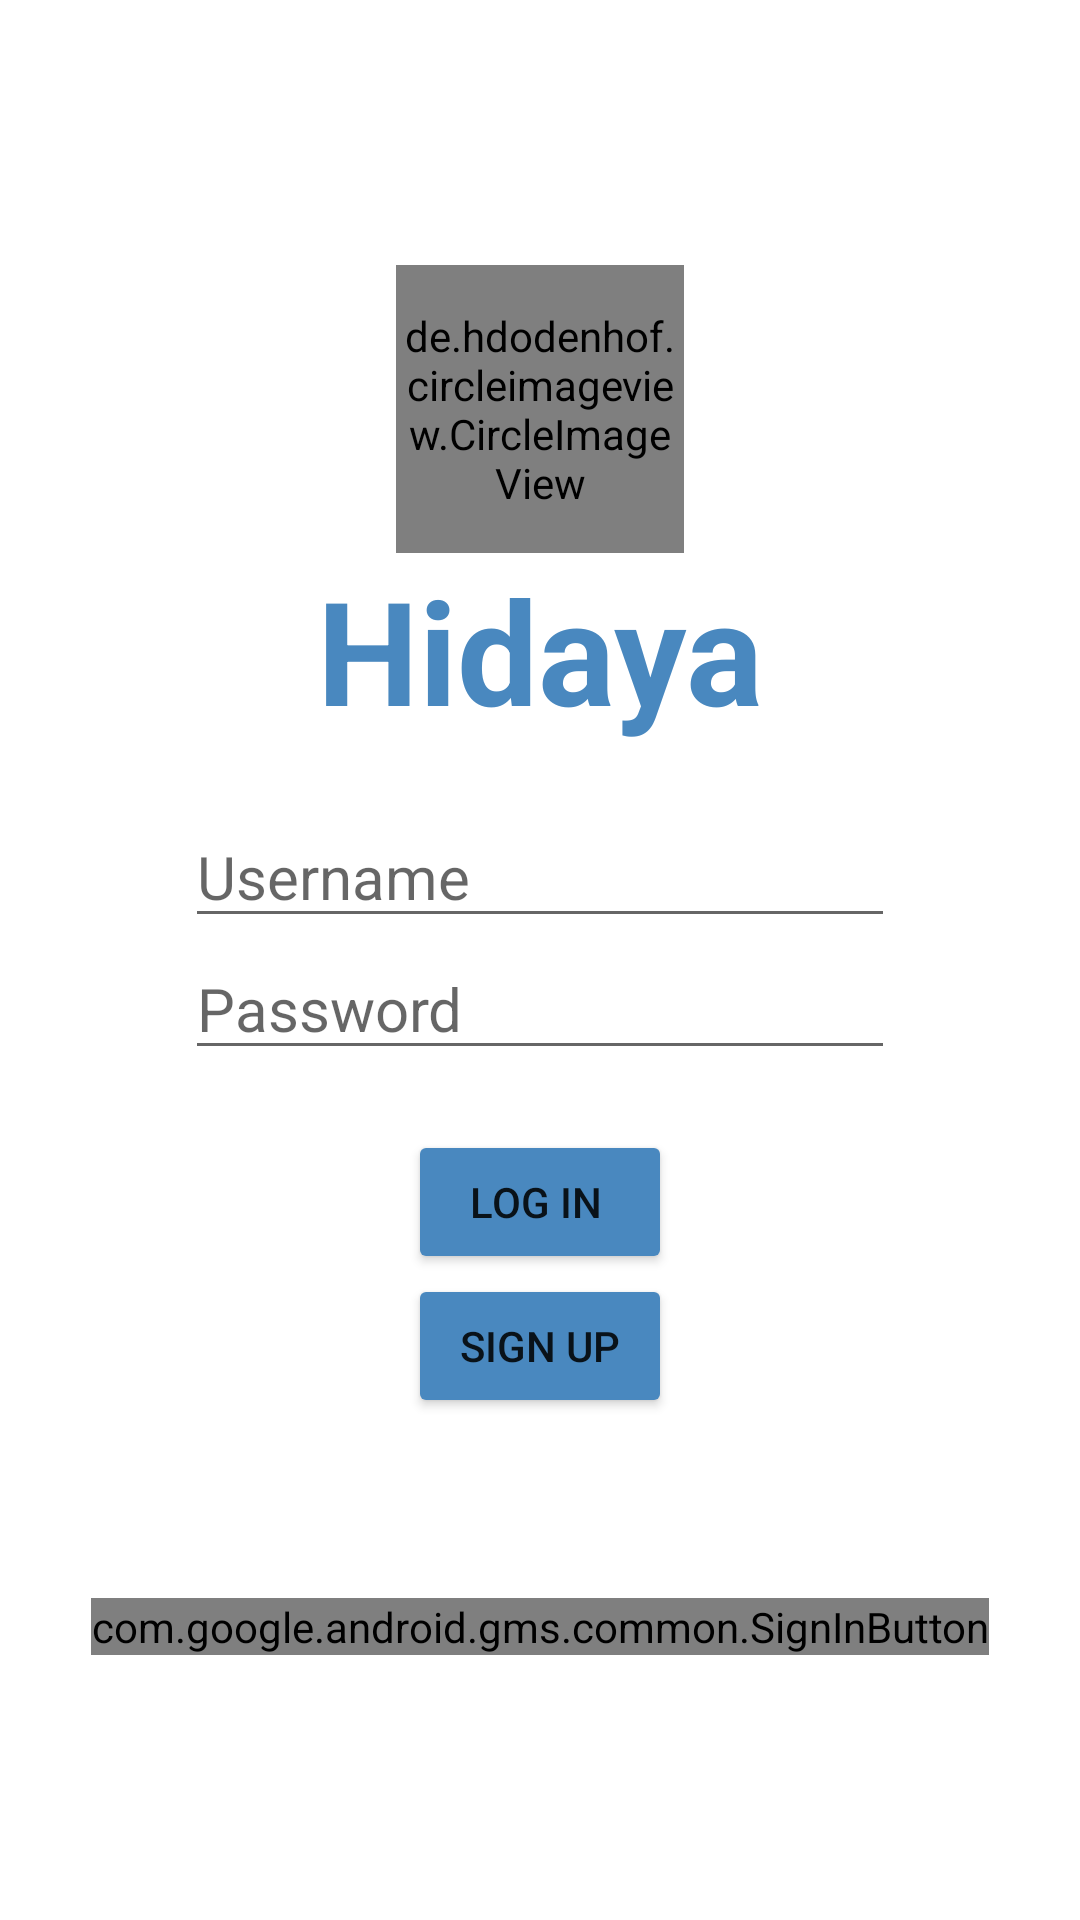

Layout XML and referenced resources for this Android screen:
<!-- AndroidManifest.xml: application theme Theme.Hidaya -->
<!-- res/layout/fragment_login.xml -->
<?xml version="1.0" encoding="utf-8"?>
<LinearLayout xmlns:android="http://schemas.android.com/apk/res/android"
    xmlns:app="http://schemas.android.com/apk/res-auto"
    xmlns:tools="http://schemas.android.com/tools"
    android:orientation="vertical"
    android:layout_width="match_parent"
    android:layout_height="match_parent"
    android:gravity="center">

    <de.hdodenhof.circleimageview.CircleImageView
        android:id="@+id/profile_image"
        android:layout_width="96dp"
        android:layout_height="96dp"
        android:layout_gravity="center_horizontal"
        android:src="@mipmap/ic_launcher_round" />

    <TextView
        android:id="@+id/tvHidaya"
        android:layout_width="wrap_content"
        android:layout_height="wrap_content"
        android:text="Hidaya"
        android:textColor="@color/hidaya_blue"
        android:textSize="48sp"
        android:textStyle="bold"
        tools:layout_editor_absoluteX="172dp"
        tools:layout_editor_absoluteY="167dp" />

    <EditText
        android:id="@+id/etMail"
        android:layout_width="wrap_content"
        android:layout_height="wrap_content"
        android:layout_marginTop="20dp"
        android:ems="10"
        android:hint="Username"
        android:inputType="textPersonName"
        android:textSize="20sp"
        tools:layout_editor_absoluteX="103dp"
        tools:layout_editor_absoluteY="264dp" />

    <EditText
        android:id="@+id/etPassword"
        android:layout_width="wrap_content"
        android:layout_height="wrap_content"
        android:ems="10"
        android:hint="Password"
        android:inputType="textPassword"
        android:textSize="20sp"
        tools:layout_editor_absoluteX="103dp"
        tools:layout_editor_absoluteY="358dp" />

    <Button
        android:id="@+id/btnLogin"
        android:layout_width="wrap_content"
        android:layout_height="wrap_content"
        android:layout_marginTop="20dp"
        android:backgroundTint="@color/hidaya_blue"
        android:text="Log in "
        tools:layout_editor_absoluteX="153dp"
        tools:layout_editor_absoluteY="477dp" />

    <Button
        android:id="@+id/register_button"
        android:layout_width="wrap_content"
        android:layout_height="wrap_content"
        android:backgroundTint="@color/hidaya_blue"
        android:text="Sign up" />

    <com.google.android.gms.common.SignInButton
        android:id="@+id/googleBtn"
        android:layout_width="wrap_content"
        android:layout_marginTop="60dp"
        android:layout_height="wrap_content" />




</LinearLayout>
<!-- resources referenced by this layout -->
<resources>
  <color name="hidaya_blue">#4988BF</color>
  <!-- mipmap ic_launcher_round: png bitmap (mipmap-hdpi, 7576 bytes) -->
  <style name="Theme.Hidaya" parent="Theme.MaterialComponents.DayNight.DarkActionBar">
          
          <item name="colorPrimary">@color/hidaya_blue</item>
          <item name="colorPrimaryVariant">#3B6E9A</item>
          <item name="colorOnPrimary">@color/white</item>
          
          <item name="colorSecondary">@color/teal_200</item>
          <item name="colorSecondaryVariant">@color/teal_700</item>
          <item name="colorOnSecondary">@color/black</item>
          
          <item name="android:statusBarColor">?attr/colorPrimaryVariant</item>
          
      </style>
  <color name="white">#FFFFFFFF</color>
  <color name="teal_200">#FF03DAC5</color>
  <color name="teal_700">#FF018786</color>
  <color name="black">#FF000000</color>
</resources>
